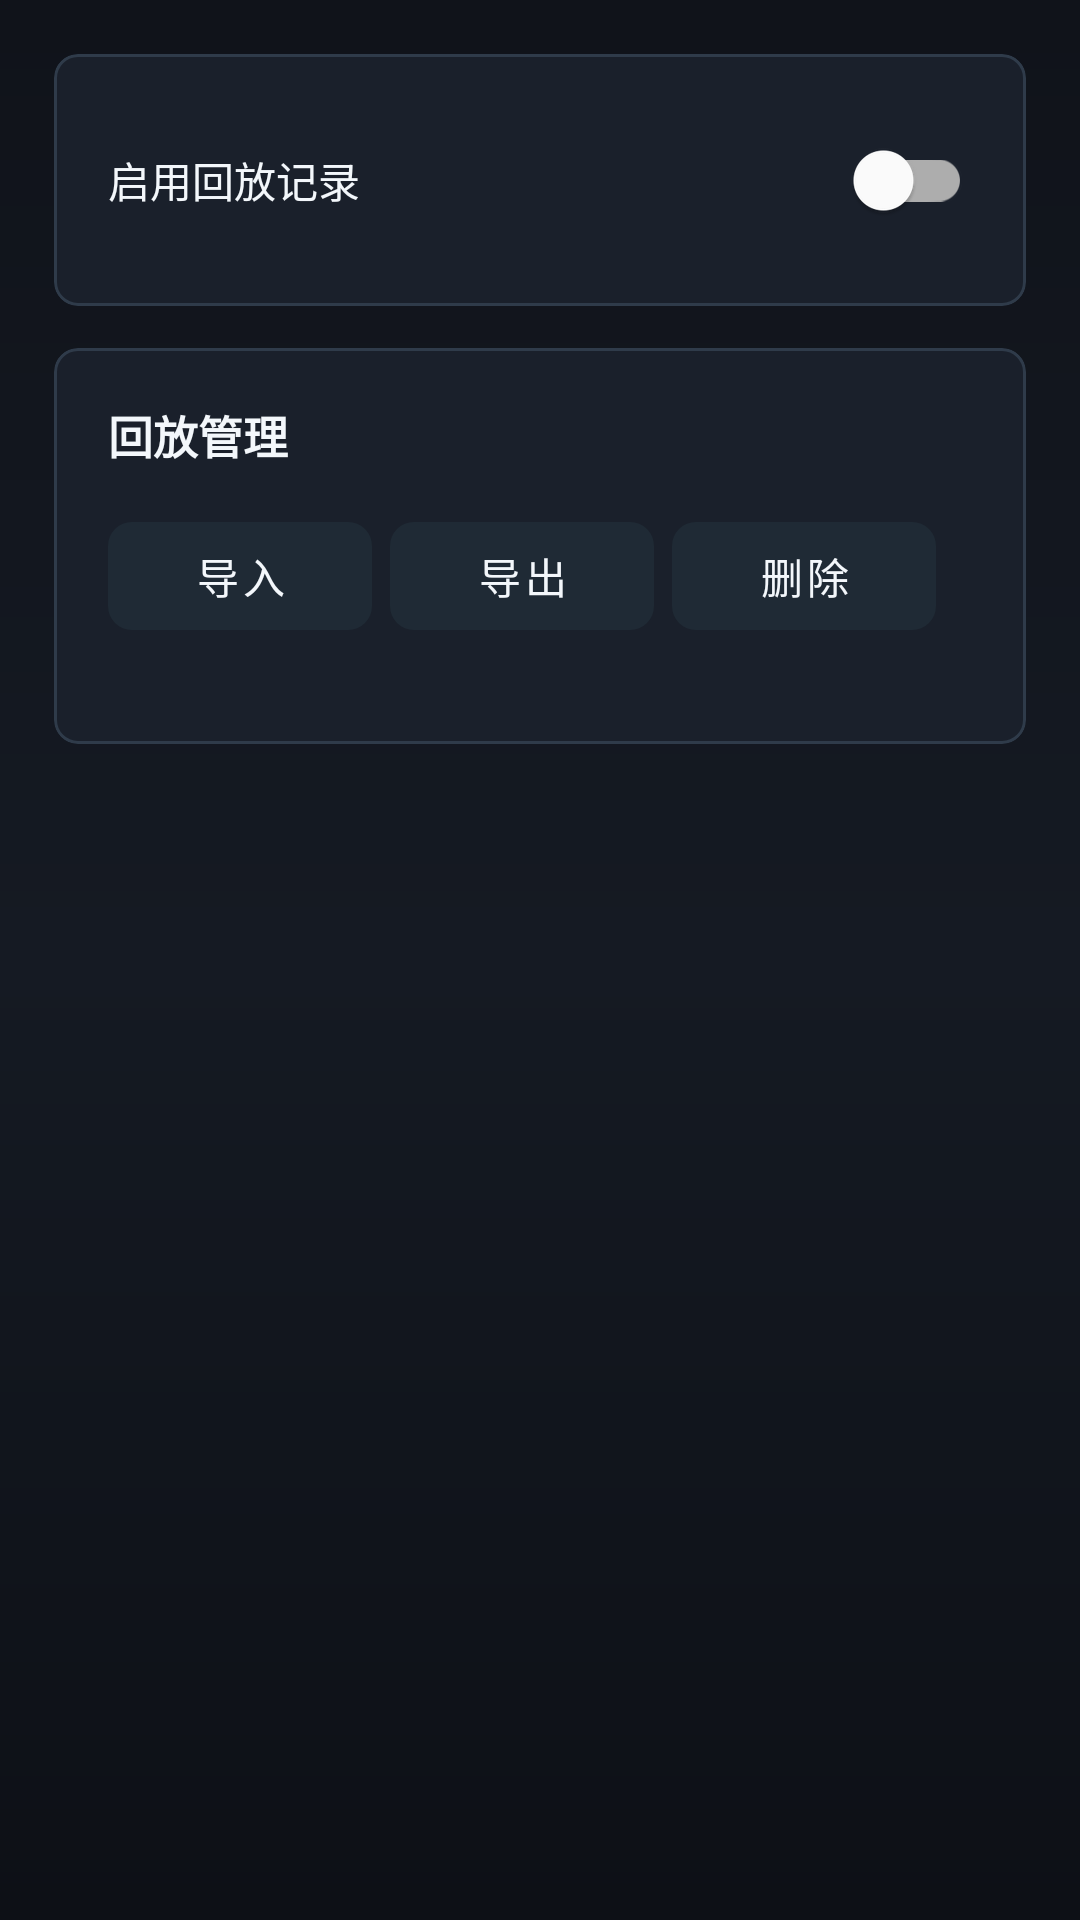

Reconstruct the res/layout file that produces this screen, plus the resources it refers to.
<!-- AndroidManifest.xml: application theme Theme.JSRhythmDemo.NoActionBar -->
<!-- res/layout/fragment_select_replay.xml -->
<?xml version="1.0" encoding="utf-8"?>
<androidx.core.widget.NestedScrollView xmlns:android="http://schemas.android.com/apk/res/android"
    style="@style/SelectPageRoot"
    android:layout_width="match_parent"
    android:layout_height="match_parent">

    <LinearLayout
        style="@style/SelectPageContent"
        android:layout_width="match_parent"
        android:layout_height="wrap_content"
        android:orientation="vertical">

        <com.google.android.material.card.MaterialCardView
            style="@style/SelectCard"
            android:layout_width="match_parent"
            android:layout_height="wrap_content">

            <LinearLayout
                android:layout_width="match_parent"
                android:layout_height="wrap_content"
                android:orientation="vertical"
                android:padding="18dp">

                <com.google.android.material.switchmaterial.SwitchMaterial
                    android:id="@+id/sw_replay_enable"
                    android:layout_width="match_parent"
                    android:layout_height="wrap_content"
                    android:text="@string/setting_replay_recording"
                    android:textColor="@color/select_text_primary" />
            </LinearLayout>
        </com.google.android.material.card.MaterialCardView>

        <com.google.android.material.card.MaterialCardView
            style="@style/SelectCard"
            android:layout_width="match_parent"
            android:layout_height="wrap_content">

            <LinearLayout
                android:layout_width="match_parent"
                android:layout_height="wrap_content"
                android:orientation="vertical"
                android:padding="18dp">

                <TextView
                    style="@style/SelectSectionTitle"
                    android:layout_width="match_parent"
                    android:layout_height="wrap_content"
                    android:text="@string/section_replay_manage" />

                <LinearLayout
                    android:layout_width="match_parent"
                    android:layout_height="wrap_content"
                    android:layout_marginTop="12dp"
                    android:orientation="horizontal">

                    <com.google.android.material.button.MaterialButton
                        android:id="@+id/btn_replay_import"
                        style="@style/SelectTextButton"
                        android:layout_width="wrap_content"
                        android:layout_height="48dp"
                        android:text="@string/action_import"
                        android:textSize="14sp" />

                    <com.google.android.material.button.MaterialButton
                        android:id="@+id/btn_replay_export"
                        style="@style/SelectTextButton"
                        android:layout_width="wrap_content"
                        android:layout_height="48dp"
                        android:layout_marginStart="6dp"
                        android:text="@string/action_export"
                        android:textSize="14sp" />

                    <com.google.android.material.button.MaterialButton
                        android:id="@+id/btn_replay_delete"
                        style="@style/SelectTextButton"
                        android:layout_width="wrap_content"
                        android:layout_height="48dp"
                        android:layout_marginStart="6dp"
                        android:text="@string/action_delete"
                        android:textSize="14sp" />
                </LinearLayout>

                <LinearLayout
                    android:id="@+id/replay_list_container"
                    android:layout_width="match_parent"
                    android:layout_height="wrap_content"
                    android:layout_marginTop="14dp"
                    android:orientation="vertical" />
            </LinearLayout>
        </com.google.android.material.card.MaterialCardView>
    </LinearLayout>

</androidx.core.widget.NestedScrollView>
<!-- resources referenced by this layout -->
<resources>
  <color name="select_text_primary">#F3F7FB</color>
  <string name="action_delete">删除</string>
  <string name="action_export">导出</string>
  <string name="action_import">导入</string>
  <string name="section_replay_manage">回放管理</string>
  <string name="setting_replay_recording">启用回放记录</string>
  <style name="SelectCard" parent="Widget.MaterialComponents.CardView">
          <item name="cardBackgroundColor">@color/select_surface</item>
          <item name="cardCornerRadius">8dp</item>
          <item name="cardElevation">0dp</item>
          <item name="strokeColor">@color/select_outline</item>
          <item name="strokeWidth">1dp</item>
          <item name="cardUseCompatPadding">false</item>
          <item name="android:layout_marginBottom">14dp</item>
      </style>
  <style name="SelectPageContent">
          <item name="android:paddingStart">18dp</item>
          <item name="android:paddingTop">18dp</item>
          <item name="android:paddingEnd">18dp</item>
          <item name="android:paddingBottom">18dp</item>
      </style>
  <style name="SelectPageRoot">
          <item name="android:background">@drawable/select_screen_bg</item>
          <item name="android:clipToPadding">false</item>
          <item name="android:paddingBottom">104dp</item>
      </style>
  <style name="SelectSectionTitle">
          <item name="android:textColor">@color/select_text_primary</item>
          <item name="android:textSize">15sp</item>
          <item name="android:textStyle">bold</item>
          <item name="android:letterSpacing">0</item>
      </style>
  <style name="SelectTextButton" parent="Widget.MaterialComponents.Button.TextButton">
          <item name="backgroundTint">@color/select_chip</item>
          <item name="cornerRadius">8dp</item>
          <item name="android:textColor">@color/select_text_primary</item>
          <item name="android:textAllCaps">false</item>
          <item name="iconTint">@color/select_text_primary</item>
          <item name="rippleColor">@color/select_ripple</item>
      </style>
  <style name="Theme.JSRhythmDemo.NoActionBar" parent="Theme.MaterialComponents.DayNight.NoActionBar">
          <item name="android:windowFullscreen">true</item>
          <item name="colorPrimary">@color/primary_color</item>
          <item name="colorPrimaryVariant">@color/dark_primary_color</item>
          <item name="colorSecondary">@color/select_accent</item>
          <item name="colorSecondaryVariant">@color/select_accent</item>
          <item name="colorControlActivated">@color/select_accent</item>
          <item name="materialSwitchStyle">@style/SelectSwitch</item>
          <item name="colorOnPrimary">@color/text_icons</item>
          <item name="colorOnSecondary">@color/primary_text</item>
      </style>
  <color name="select_surface">#E61B222D</color>
  <color name="select_outline">#2F3B4A</color>
  <!-- drawable select_screen_bg (drawable) -->
  <?xml version="1.0" encoding="utf-8"?>
  <shape xmlns:android="http://schemas.android.com/apk/res/android">
      <gradient
          android:angle="270"
          android:startColor="@color/select_bg_top"
          android:centerColor="@color/select_bg_mid"
          android:endColor="@color/select_bg_bottom" />
  </shape>
  <color name="select_chip">#1F2A35</color>
  <color name="select_ripple">#3A4656</color>
  <color name="primary_color">#2196F3</color>
  <color name="dark_primary_color">#1976D2</color>
  <color name="select_accent">#56D6C9</color>
  <style name="SelectSwitch" parent="Widget.MaterialComponents.CompoundButton.Switch">
          <item name="thumbTint">@color/select_switch_thumb</item>
          <item name="trackTint">@color/select_switch_track</item>
      </style>
  <color name="text_icons">#FFFFFF</color>
  <color name="primary_text">#212121</color>
  <color name="select_bg_top">#10131A</color>
  <color name="select_bg_mid">#151A23</color>
  <color name="select_bg_bottom">#0D1016</color>
</resources>
